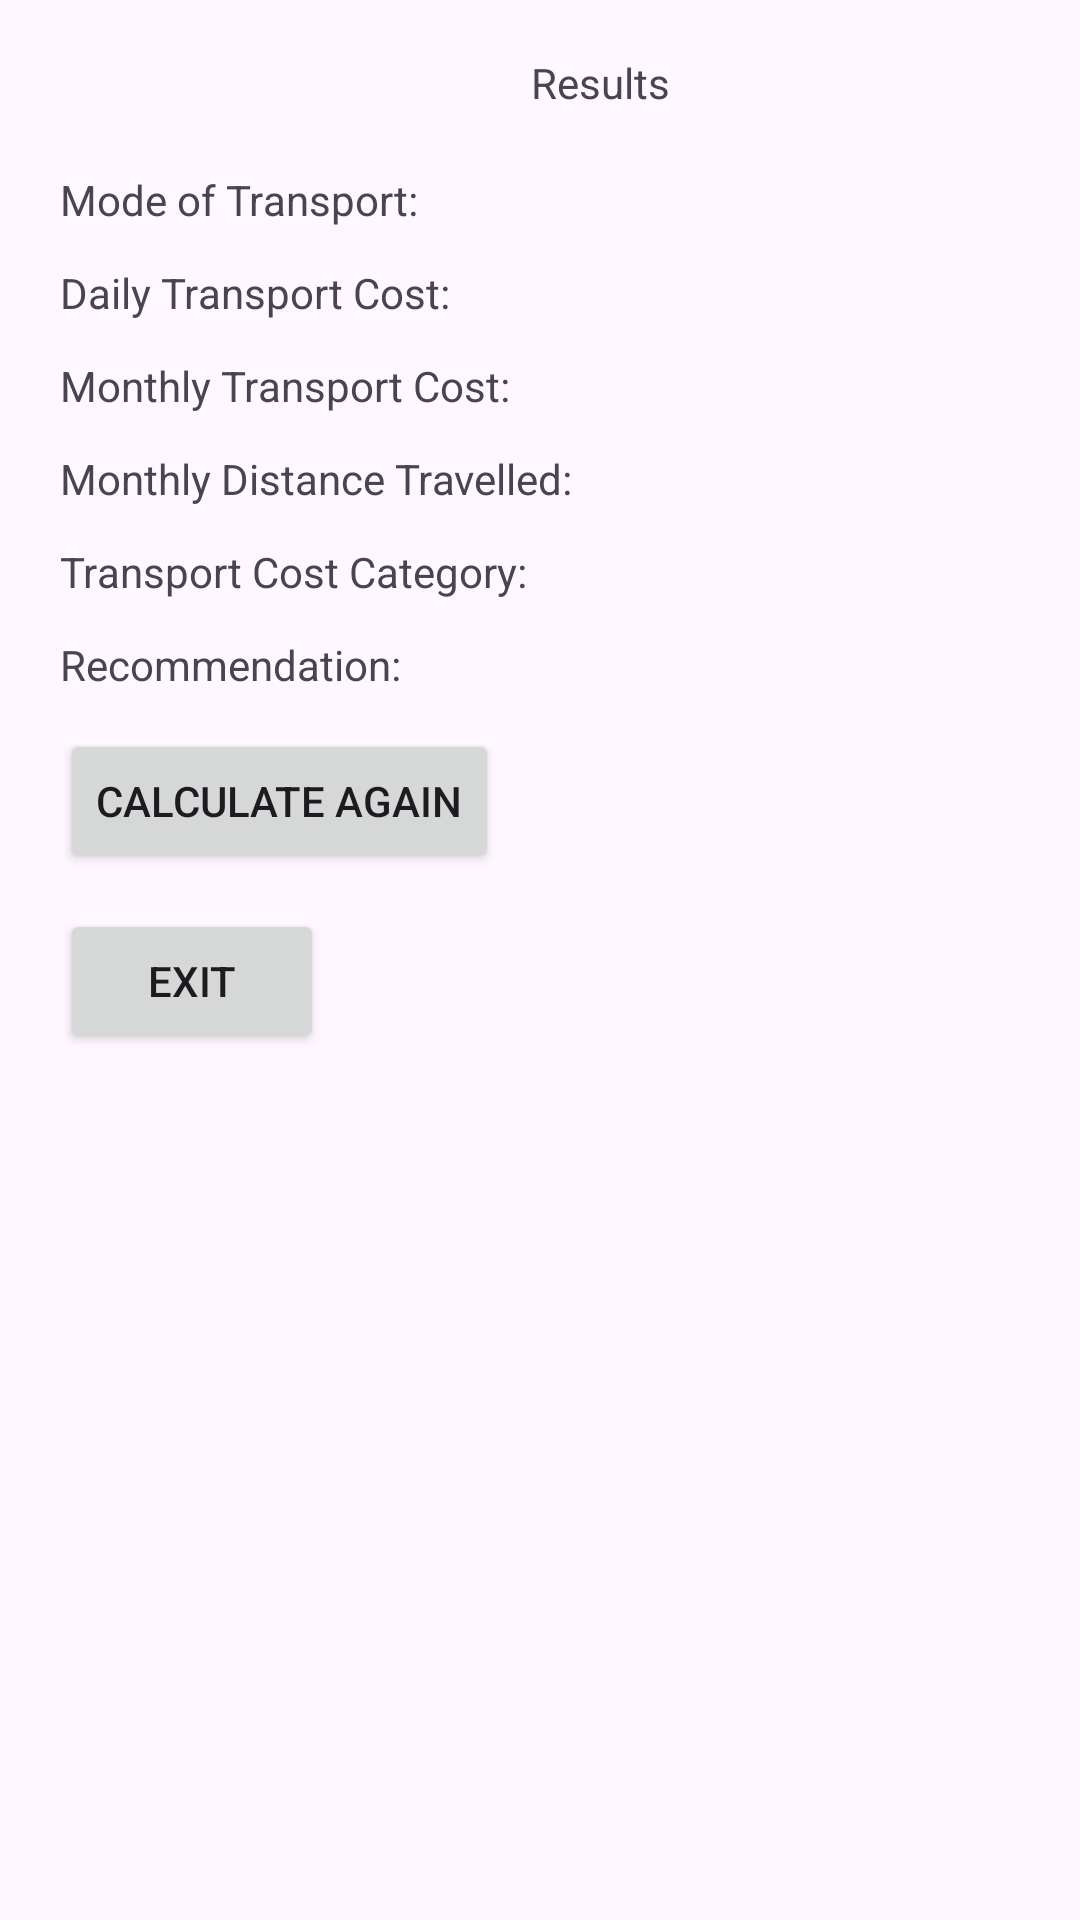

Produce the Android XML layout that renders to this screen, including the resource entries it uses.
<!-- AndroidManifest.xml: application theme Theme.MySummertive -->
<!-- res/layout/activity_results.xml -->
<?xml version="1.0" encoding="utf-8"?>
<androidx.constraintlayout.widget.ConstraintLayout xmlns:android="http://schemas.android.com/apk/res/android"
    xmlns:app="http://schemas.android.com/apk/res-auto"
    xmlns:tools="http://schemas.android.com/tools"
    android:layout_width="match_parent"
    android:layout_height="match_parent">

    <TextView
        android:id="@+id/tvTitle"
        android:layout_width="wrap_content"
        android:layout_height="wrap_content"
        android:layout_marginStart="177dp"
        android:layout_marginTop="18dp"
        android:text="@string/results_heading"
        app:layout_constraintStart_toStartOf="parent"
        app:layout_constraintTop_toTopOf="parent" />

    <TextView
        android:id="@+id/tvResultModeOfTransport"
        android:layout_width="wrap_content"
        android:layout_height="wrap_content"
        android:layout_marginStart="20dp"
        android:layout_marginTop="20dp"
        android:text="@string/result_mode_of_transport"
        app:layout_constraintStart_toStartOf="parent"
        app:layout_constraintTop_toBottomOf="@+id/tvTitle" />

    <TextView
        android:id="@+id/tvResultDailyCost"
        android:layout_width="wrap_content"
        android:layout_height="wrap_content"
        android:layout_marginStart="20dp"
        android:layout_marginTop="12dp"
        android:text="@string/result_daily_transport_cost"
        app:layout_constraintStart_toStartOf="parent"
        app:layout_constraintTop_toBottomOf="@+id/tvResultModeOfTransport" />

    <TextView
        android:id="@+id/tvResultMonthlyCost"
        android:layout_width="wrap_content"
        android:layout_height="wrap_content"
        android:layout_marginStart="20dp"
        android:layout_marginTop="12dp"
        android:text="@string/result_monthly_transport_cost"
        app:layout_constraintStart_toStartOf="parent"
        app:layout_constraintTop_toBottomOf="@+id/tvResultDailyCost" />

    <TextView
        android:id="@+id/tvResultMonthlyDistance"
        android:layout_width="wrap_content"
        android:layout_height="wrap_content"
        android:layout_marginStart="20dp"
        android:layout_marginTop="12dp"
        android:text="@string/result_monthly_distance_travelled"
        app:layout_constraintStart_toStartOf="parent"
        app:layout_constraintTop_toBottomOf="@+id/tvResultMonthlyCost" />

    <TextView
        android:id="@+id/tvResultCategory"
        android:layout_width="wrap_content"
        android:layout_height="wrap_content"
        android:layout_marginStart="20dp"
        android:layout_marginTop="12dp"
        android:text="@string/result_transport_cost_category"
        app:layout_constraintStart_toStartOf="parent"
        app:layout_constraintTop_toBottomOf="@+id/tvResultMonthlyDistance" />

    <TextView
        android:id="@+id/tvResultRecommendation"
        android:layout_width="wrap_content"
        android:layout_height="wrap_content"
        android:layout_marginStart="20dp"
        android:layout_marginTop="12dp"
        android:text="@string/result_recommendation"
        app:layout_constraintStart_toStartOf="parent"
        app:layout_constraintTop_toBottomOf="@+id/tvResultCategory" />

    <Button
        android:id="@+id/btnResultCalculateAgain"
        android:layout_width="wrap_content"
        android:layout_height="wrap_content"
        android:layout_marginStart="20dp"
        android:layout_marginTop="12dp"
        android:text="@string/result_calculate_again"
        app:layout_constraintStart_toStartOf="parent"
        app:layout_constraintTop_toBottomOf="@+id/tvResultRecommendation" />

    <Button
        android:id="@+id/btnResultExit"
        android:layout_width="wrap_content"
        android:layout_height="wrap_content"
        android:layout_marginStart="20dp"
        android:layout_marginTop="12dp"
        android:text="@string/exit_button"
        app:layout_constraintStart_toStartOf="parent"
        app:layout_constraintTop_toBottomOf="@+id/btnResultCalculateAgain" />
</androidx.constraintlayout.widget.ConstraintLayout>
<!-- resources referenced by this layout -->
<resources>
  <string name="exit_button">Exit</string>
  <string name="result_calculate_again">Calculate Again</string>
  <string name="result_daily_transport_cost">Daily Transport Cost: </string>
  <string name="result_mode_of_transport">Mode of Transport: </string>
  <string name="result_monthly_distance_travelled">Monthly Distance Travelled: </string>
  <string name="result_monthly_transport_cost">Monthly Transport Cost: </string>
  <string name="result_recommendation">Recommendation: </string>
  <string name="result_transport_cost_category">Transport Cost Category: </string>
  <string name="results_heading">Results</string>
  <style name="Theme.MySummertive" parent="Base.Theme.MySummertive" />
  <style name="Base.Theme.MySummertive" parent="Theme.Material3.DayNight">
          
          
      </style>
</resources>
